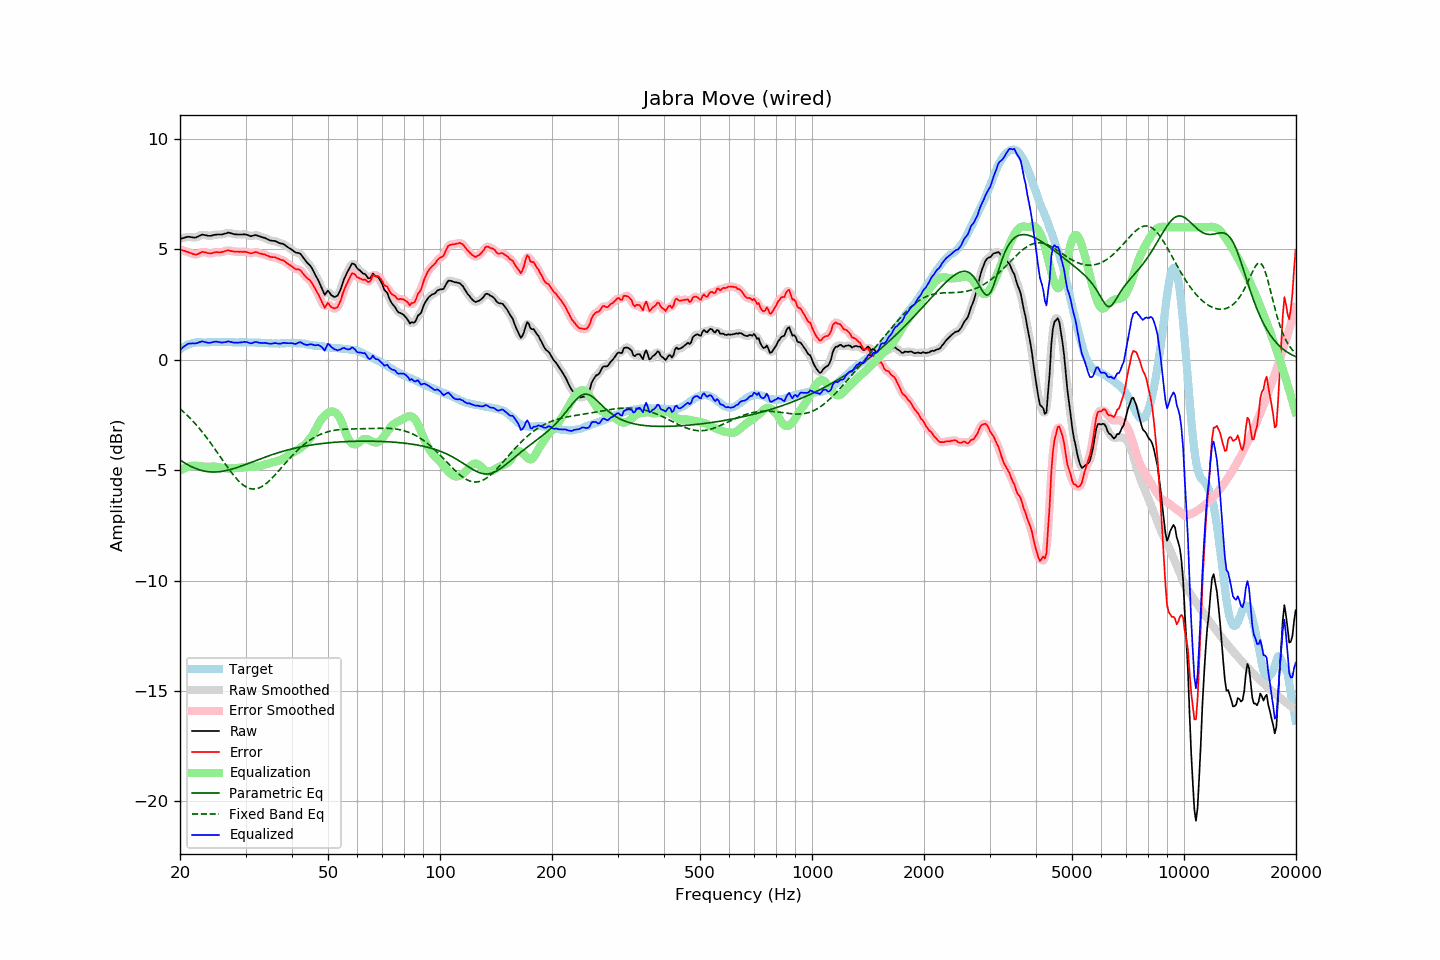

The data file committed next to this chart (first rows):
frequency, raw, error, smoothed, error_smoothed, equalization, parametric_eq, fixed_band_eq, equalized_raw, equalized_smoothed, target
20.00, 5.47, 5.00, 5.47, 4.99, -5.02, -4.54, -2.22, 0.45, 0.44, 0.47
20.20, 5.49, 4.97, 5.49, 4.97, -4.98, -4.59, -2.28, 0.51, 0.51, 0.52
20.40, 5.51, 4.94, 5.51, 4.94, -4.94, -4.63, -2.35, 0.57, 0.58, 0.57
20.61, 5.53, 4.93, 5.53, 4.92, -4.90, -4.68, -2.42, 0.63, 0.63, 0.60
20.81, 5.55, 4.90, 5.55, 4.90, -4.87, -4.72, -2.48, 0.68, 0.68, 0.65
21.02, 5.57, 4.88, 5.56, 4.88, -4.85, -4.76, -2.56, 0.72, 0.71, 0.69
21.23, 5.56, 4.85, 5.56, 4.85, -4.83, -4.80, -2.63, 0.73, 0.73, 0.71
21.44, 5.55, 4.82, 5.55, 4.82, -4.81, -4.84, -2.70, 0.74, 0.74, 0.73
21.66, 5.54, 4.79, 5.54, 4.79, -4.80, -4.87, -2.78, 0.74, 0.74, 0.75
21.87, 5.53, 4.77, 5.53, 4.77, -4.80, -4.90, -2.86, 0.73, 0.74, 0.76
22.09, 5.54, 4.76, 5.54, 4.77, -4.80, -4.93, -2.94, 0.74, 0.75, 0.78
22.31, 5.57, 4.78, 5.57, 4.78, -4.81, -4.96, -3.02, 0.76, 0.76, 0.79
22.54, 5.61, 4.82, 5.61, 4.82, -4.82, -4.98, -3.11, 0.79, 0.79, 0.79
22.76, 5.64, 4.85, 5.64, 4.85, -4.83, -5.01, -3.20, 0.81, 0.81, 0.79
22.99, 5.67, 4.89, 5.66, 4.87, -4.84, -5.03, -3.29, 0.83, 0.82, 0.78
23.22, 5.65, 4.87, 5.65, 4.87, -4.84, -5.04, -3.38, 0.81, 0.81, 0.78
23.45, 5.64, 4.86, 5.64, 4.86, -4.85, -5.06, -3.47, 0.79, 0.79, 0.78
23.69, 5.62, 4.83, 5.62, 4.83, -4.85, -5.07, -3.57, 0.77, 0.77, 0.79
23.92, 5.61, 4.82, 5.61, 4.82, -4.85, -5.08, -3.67, 0.76, 0.77, 0.79
24.16, 5.61, 4.81, 5.61, 4.82, -4.84, -5.08, -3.77, 0.77, 0.77, 0.80
24.40, 5.63, 4.82, 5.63, 4.83, -4.84, -5.09, -3.87, 0.79, 0.79, 0.81
24.65, 5.65, 4.85, 5.65, 4.85, -4.84, -5.09, -3.97, 0.81, 0.81, 0.80
24.89, 5.66, 4.86, 5.66, 4.86, -4.84, -5.09, -4.08, 0.82, 0.82, 0.80
25.14, 5.67, 4.87, 5.67, 4.87, -4.85, -5.08, -4.18, 0.82, 0.81, 0.80
25.39, 5.67, 4.86, 5.67, 4.87, -4.87, -5.08, -4.29, 0.80, 0.80, 0.81
25.65, 5.67, 4.86, 5.67, 4.87, -4.88, -5.07, -4.39, 0.79, 0.79, 0.80
25.91, 5.67, 4.87, 5.68, 4.88, -4.90, -5.06, -4.50, 0.77, 0.78, 0.79
26.16, 5.69, 4.90, 5.69, 4.89, -4.91, -5.05, -4.60, 0.78, 0.78, 0.79
26.43, 5.71, 4.92, 5.71, 4.92, -4.91, -5.03, -4.71, 0.79, 0.80, 0.79
26.69, 5.73, 4.94, 5.73, 4.94, -4.92, -5.02, -4.81, 0.81, 0.81, 0.79
26.96, 5.76, 4.96, 5.74, 4.95, -4.92, -5.00, -4.91, 0.83, 0.82, 0.80
27.23, 5.74, 4.94, 5.74, 4.94, -4.93, -4.98, -5.01, 0.81, 0.81, 0.80
27.50, 5.72, 4.92, 5.72, 4.92, -4.92, -4.96, -5.11, 0.80, 0.80, 0.80
27.77, 5.70, 4.91, 5.70, 4.91, -4.92, -4.94, -5.20, 0.78, 0.78, 0.79
28.05, 5.68, 4.89, 5.68, 4.90, -4.91, -4.92, -5.29, 0.77, 0.77, 0.79
28.33, 5.68, 4.90, 5.68, 4.89, -4.90, -4.89, -5.38, 0.78, 0.77, 0.78
28.62, 5.67, 4.89, 5.67, 4.89, -4.90, -4.87, -5.46, 0.77, 0.77, 0.78
28.90, 5.67, 4.88, 5.67, 4.89, -4.89, -4.84, -5.53, 0.78, 0.78, 0.79
29.19, 5.67, 4.89, 5.67, 4.89, -4.89, -4.82, -5.60, 0.78, 0.78, 0.78
29.48, 5.67, 4.88, 5.67, 4.89, -4.88, -4.79, -5.66, 0.79, 0.80, 0.79
29.78, 5.68, 4.90, 5.67, 4.89, -4.87, -4.77, -5.71, 0.81, 0.80, 0.78
30.08, 5.67, 4.88, 5.67, 4.88, -4.86, -4.74, -5.76, 0.81, 0.80, 0.79
30.38, 5.65, 4.87, 5.64, 4.86, -4.86, -4.71, -5.79, 0.79, 0.78, 0.78
30.68, 5.62, 4.84, 5.62, 4.84, -4.86, -4.68, -5.82, 0.76, 0.76, 0.78
30.99, 5.59, 4.81, 5.60, 4.83, -4.85, -4.66, -5.84, 0.74, 0.75, 0.78
31.30, 5.61, 4.83, 5.61, 4.83, -4.85, -4.63, -5.85, 0.76, 0.76, 0.78
31.61, 5.63, 4.85, 5.63, 4.85, -4.85, -4.60, -5.86, 0.78, 0.78, 0.78
31.93, 5.65, 4.87, 5.64, 4.86, -4.84, -4.57, -5.85, 0.81, 0.80, 0.78
32.24, 5.63, 4.86, 5.63, 4.86, -4.84, -4.54, -5.83, 0.79, 0.79, 0.76
32.57, 5.60, 4.83, 5.61, 4.84, -4.83, -4.52, -5.81, 0.77, 0.78, 0.77
32.89, 5.58, 4.81, 5.58, 4.81, -4.82, -4.49, -5.78, 0.76, 0.76, 0.77
33.22, 5.55, 4.79, 5.55, 4.79, -4.80, -4.46, -5.74, 0.75, 0.76, 0.76
33.55, 5.53, 4.77, 5.53, 4.77, -4.77, -4.43, -5.69, 0.76, 0.76, 0.76
33.89, 5.51, 4.76, 5.50, 4.75, -4.75, -4.41, -5.64, 0.76, 0.76, 0.75
34.23, 5.47, 4.71, 5.47, 4.72, -4.72, -4.38, -5.58, 0.75, 0.75, 0.75
34.57, 5.44, 4.70, 5.44, 4.69, -4.70, -4.36, -5.52, 0.74, 0.74, 0.74
34.92, 5.40, 4.66, 5.41, 4.66, -4.68, -4.33, -5.45, 0.72, 0.73, 0.74
35.27, 5.39, 4.65, 5.39, 4.65, -4.66, -4.31, -5.38, 0.73, 0.73, 0.74
35.62, 5.38, 4.64, 5.38, 4.64, -4.64, -4.28, -5.30, 0.74, 0.74, 0.74
35.97, 5.38, 4.64, 5.37, 4.63, -4.62, -4.26, -5.23, 0.76, 0.75, 0.74
... 635 more rows
